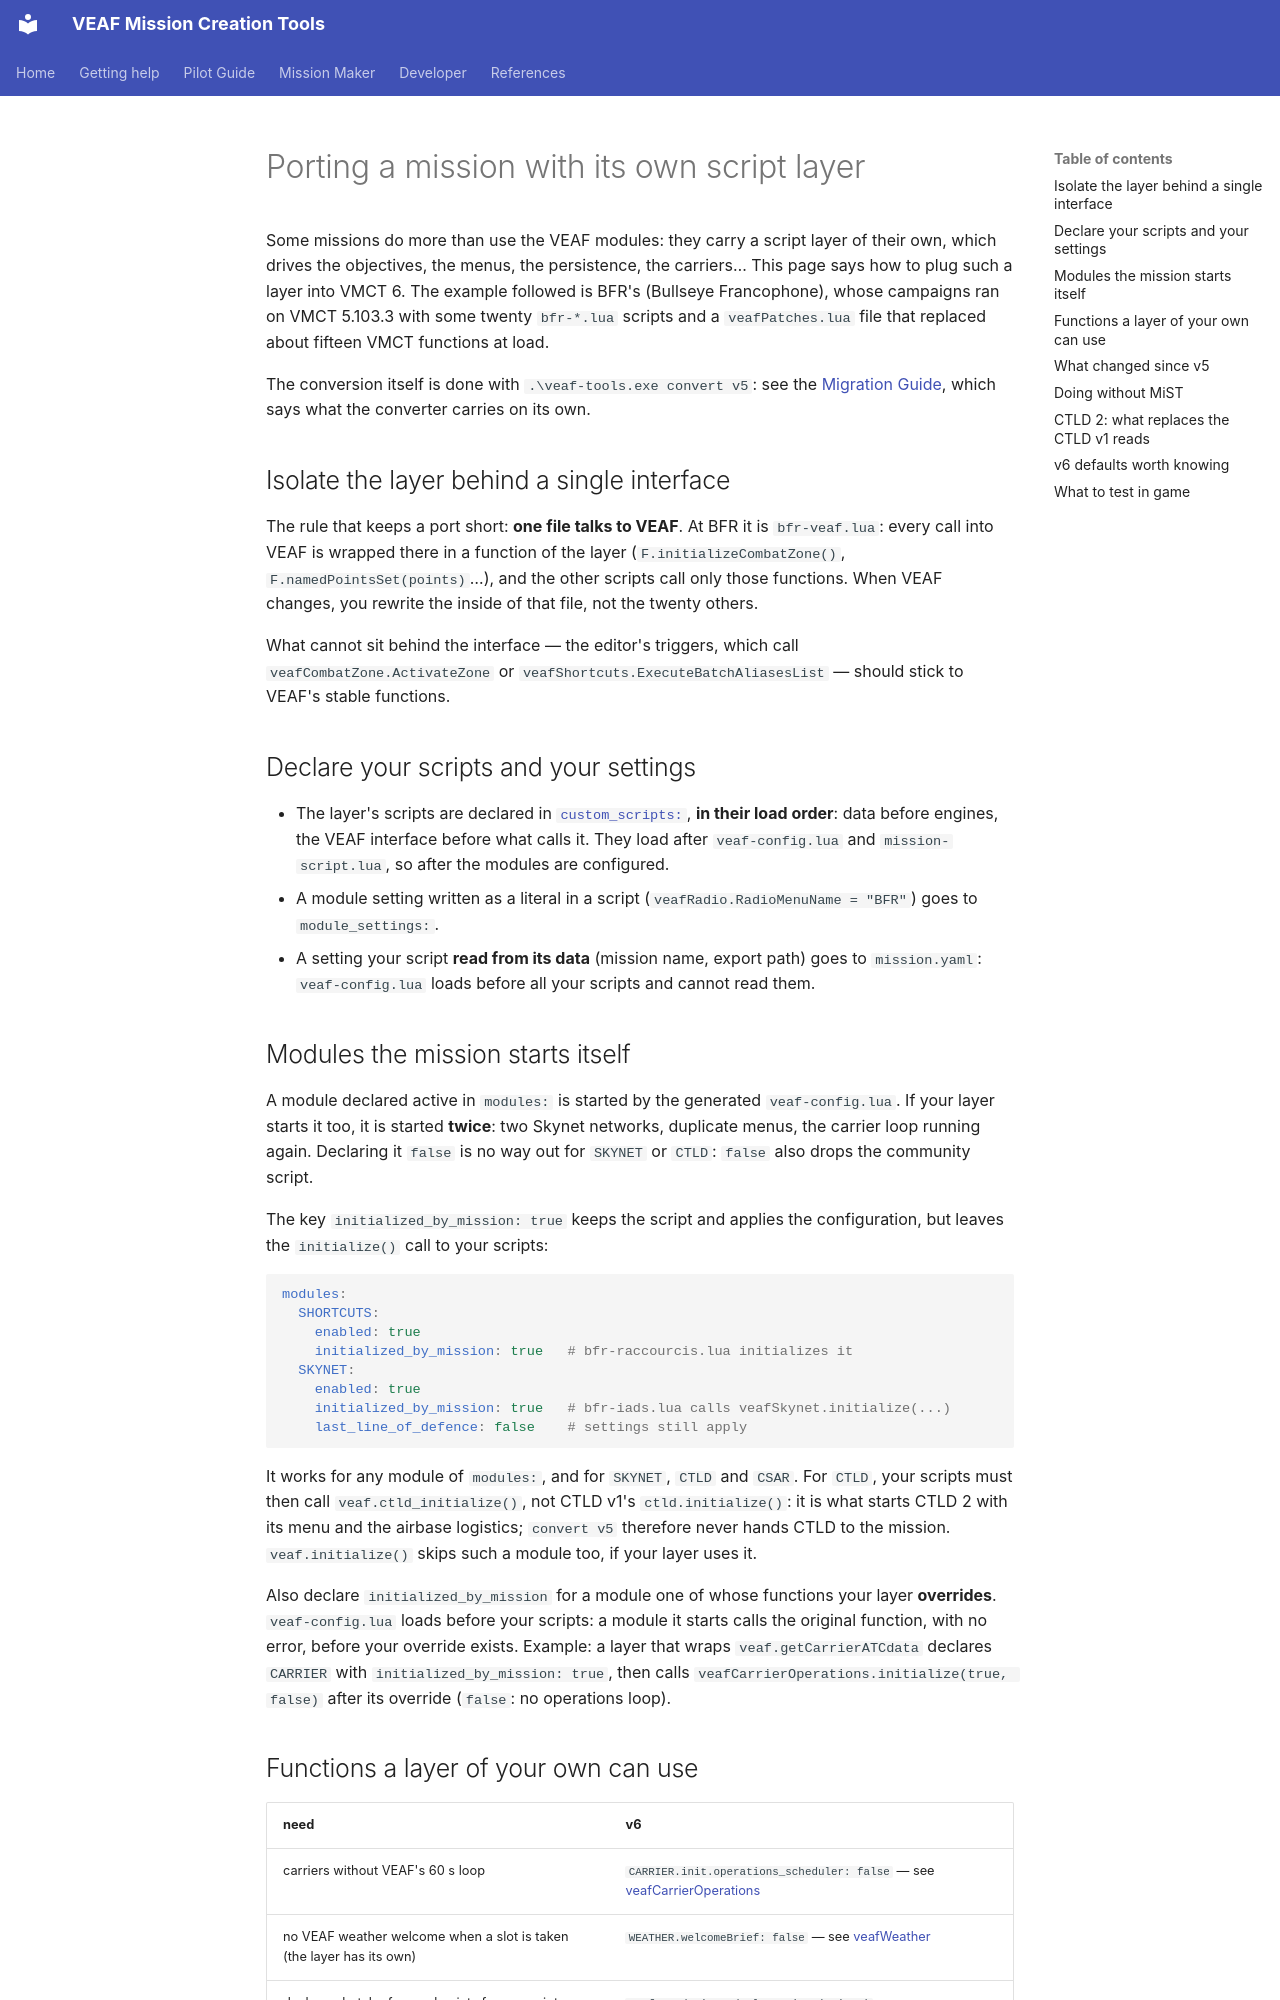

repository: VEAF/VEAF-Mission-Creation-Tools · page: mission-maker/custom-script-layer.en/index.html · generator: mkdocs

# Porting a mission with its own script layer

Some missions do more than use the VEAF modules: they carry a script layer of their own, which drives the objectives, the menus, the persistence, the carriers…
This page says how to plug such a layer into VMCT 6.
The example followed is BFR's (Bullseye Francophone), whose campaigns ran on VMCT 5.103.3 with some twenty `bfr-*.lua` scripts and a `veafPatches.lua` file that replaced about fifteen VMCT functions at load.

The conversion itself is done with `.\veaf-tools.exe convert v5`: see the [Migration Guide](MIGRATION_GUIDE.en.md#own-script-layer), which says what the converter carries on its own.

## Isolate the layer behind a single interface {#one-interface}

The rule that keeps a port short: **one file talks to VEAF**.
At BFR it is `bfr-veaf.lua`: every call into VEAF is wrapped there in a function of the layer (`F.initializeCombatZone()`, `F.namedPointsSet(points)`…), and the other scripts call only those functions.
When VEAF changes, you rewrite the inside of that file, not the twenty others.

What cannot sit behind the interface — the editor's triggers, which call `veafCombatZone.ActivateZone` or `veafShortcuts.ExecuteBatchAliasesList` — should stick to VEAF's stable functions.

## Declare your scripts and your settings {#declare}

- The layer's scripts are declared in [`custom_scripts:`](../MISSION_YAML_REFERENCE.en.md#custom-scripts), **in their load order**: data before engines, the VEAF interface before what calls it.
  They load after `veaf-config.lua` and `mission-script.lua`, so after the modules are configured.
- A module setting written as a literal in a script (`veafRadio.RadioMenuName = "BFR"`) goes to `module_settings:`.
- A setting your script **read from its data** (mission name, export path) goes to `mission.yaml`: `veaf-config.lua` loads before all your scripts and cannot read them.

## Modules the mission starts itself {#initialized-by-mission}

A module declared active in `modules:` is started by the generated `veaf-config.lua`.
If your layer starts it too, it is started **twice**: two Skynet networks, duplicate menus, the carrier loop running again.
Declaring it `false` is no way out for `SKYNET` or `CTLD`: `false` also drops the community script.

The key `initialized_by_mission: true` keeps the script and applies the configuration, but leaves the `initialize()` call to your scripts:

```yaml
modules:
  SHORTCUTS:
    enabled: true
    initialized_by_mission: true   # bfr-raccourcis.lua initializes it
  SKYNET:
    enabled: true
    initialized_by_mission: true   # bfr-iads.lua calls veafSkynet.initialize(...)
    last_line_of_defence: false    # settings still apply
```

It works for any module of `modules:`, and for `SKYNET`, `CTLD` and `CSAR`.
For `CTLD`, your scripts must then call `veaf.ctld_initialize()`, not CTLD v1's `ctld.initialize()`: it is what starts CTLD 2 with its menu and the airbase logistics; `convert v5` therefore never hands CTLD to the mission.
`veaf.initialize()` skips such a module too, if your layer uses it.

Also declare `initialized_by_mission` for a module one of whose functions your layer **overrides**.
`veaf-config.lua` loads before your scripts: a module it starts calls the original function, with no error, before your override exists.
Example: a layer that wraps `veaf.getCarrierATCdata` declares `CARRIER` with `initialized_by_mission: true`, then calls `veafCarrierOperations.initialize(true, false)` after its override (`false`: no operations loop).
